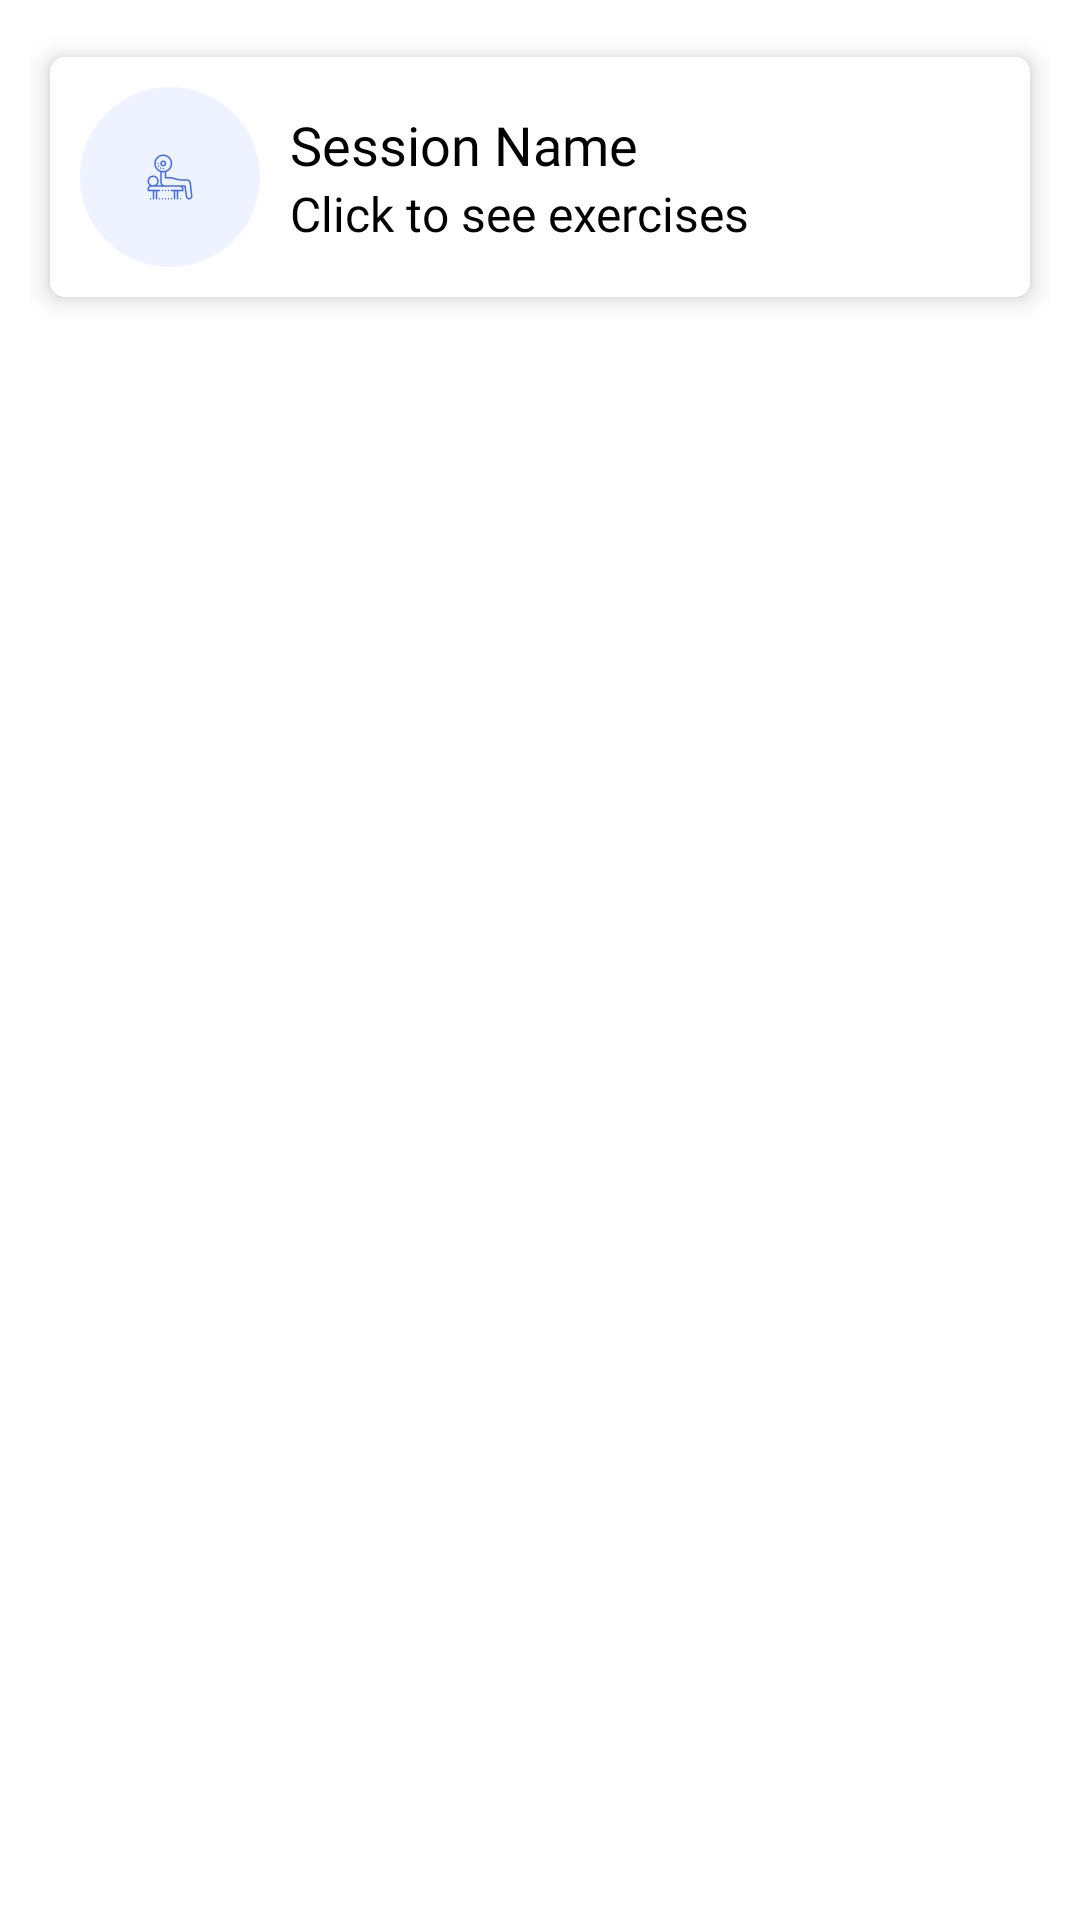

Layout XML and referenced resources for this Android screen:
<!-- AndroidManifest.xml: application theme Theme.WorkoutApp -->
<!-- res/layout/session_lay.xml -->
<RelativeLayout xmlns:android="http://schemas.android.com/apk/res/android"
    android:layout_width="match_parent"
    android:layout_height="wrap_content"
    xmlns:app="http://schemas.android.com/apk/res-auto"
    android:background="@android:color/transparent"
    android:padding="10dp">

    <com.google.android.material.card.MaterialCardView
        android:layout_width="match_parent"
        android:layout_height="wrap_content"
        app:cardElevation="5dp"
        app:cardCornerRadius="5dp"
        app:cardUseCompatPadding="true"
        android:id="@+id/card"
        >

        <RelativeLayout
            android:layout_width="match_parent"
            android:layout_height="wrap_content"
            android:background="#fff"
            android:padding="10dp">

            <ImageView
                android:id="@+id/profile_pic"
                android:layout_width="wrap_content"
                android:layout_height="wrap_content"
                android:src="@drawable/press"
                android:padding="20dp"
                android:layout_centerVertical="true"
                android:background="@drawable/profile_circle_back"/>


            <LinearLayout
                android:layout_width="wrap_content"
                android:layout_height="wrap_content"
                android:layout_toEndOf="@id/profile_pic"
                android:layout_centerVertical="true"
                android:layout_marginStart="10dp"
                android:orientation="vertical">

                <TextView
                    android:id="@+id/sessionName"
                    android:layout_width="wrap_content"
                    android:layout_height="wrap_content"
                    android:fontFamily="@font/nunito_sans_semibold"
                    android:text="Session Name"
                    android:textColor="#000"
                    android:textSize="18sp"/>

                <TextView
                    android:layout_width="wrap_content"
                    android:layout_height="wrap_content"
                    android:fontFamily="@font/nunito_sans_extralight"
                    android:text="Click to see exercises"
                    android:textColor="#000"
                    android:textSize="16sp" />


            </LinearLayout>



        </RelativeLayout>


    </com.google.android.material.card.MaterialCardView>



</RelativeLayout>
<!-- resources referenced by this layout -->
<resources>
  <!-- drawable press: png bitmap (drawable-nodpi, 2302 bytes) -->
  <!-- drawable profile_circle_back (drawable-v24) -->
  <shape android:shape="rectangle"
      xmlns:android="http://schemas.android.com/apk/res/android">
      <corners
          android:radius="30dp"/>
      <solid
          android:color="#eff3ff"/>
  </shape>
  <style name="Theme.WorkoutApp" parent="Theme.MaterialComponents.DayNight.NoActionBar">
          
          <item name="colorPrimary">@color/colorAccent</item>
          <item name="colorPrimaryVariant">#C8C8C8</item>
          <item name="colorOnPrimary">#494848</item>
          
          <item name="colorSecondary">@color/teal_200</item>
          <item name="colorSecondaryVariant">@color/teal_700</item>
          <item name="colorOnSecondary">@color/black</item>
          
          <item name="android:statusBarColor" tools:targetApi="l">?attr/colorPrimaryVariant</item>
          <item name="android:textColorPrimaryInverse">@color/white</item>
          <item name="android:colorControlActivated">@color/colorAccent</item>
          
      </style>
  <color name="colorAccent">#3e69fb</color>
  <color name="teal_200">#FF03DAC5</color>
  <color name="teal_700">#FF018786</color>
  <color name="black">#FF000000</color>
  <color name="white">#FFFFFFFF</color>
</resources>
